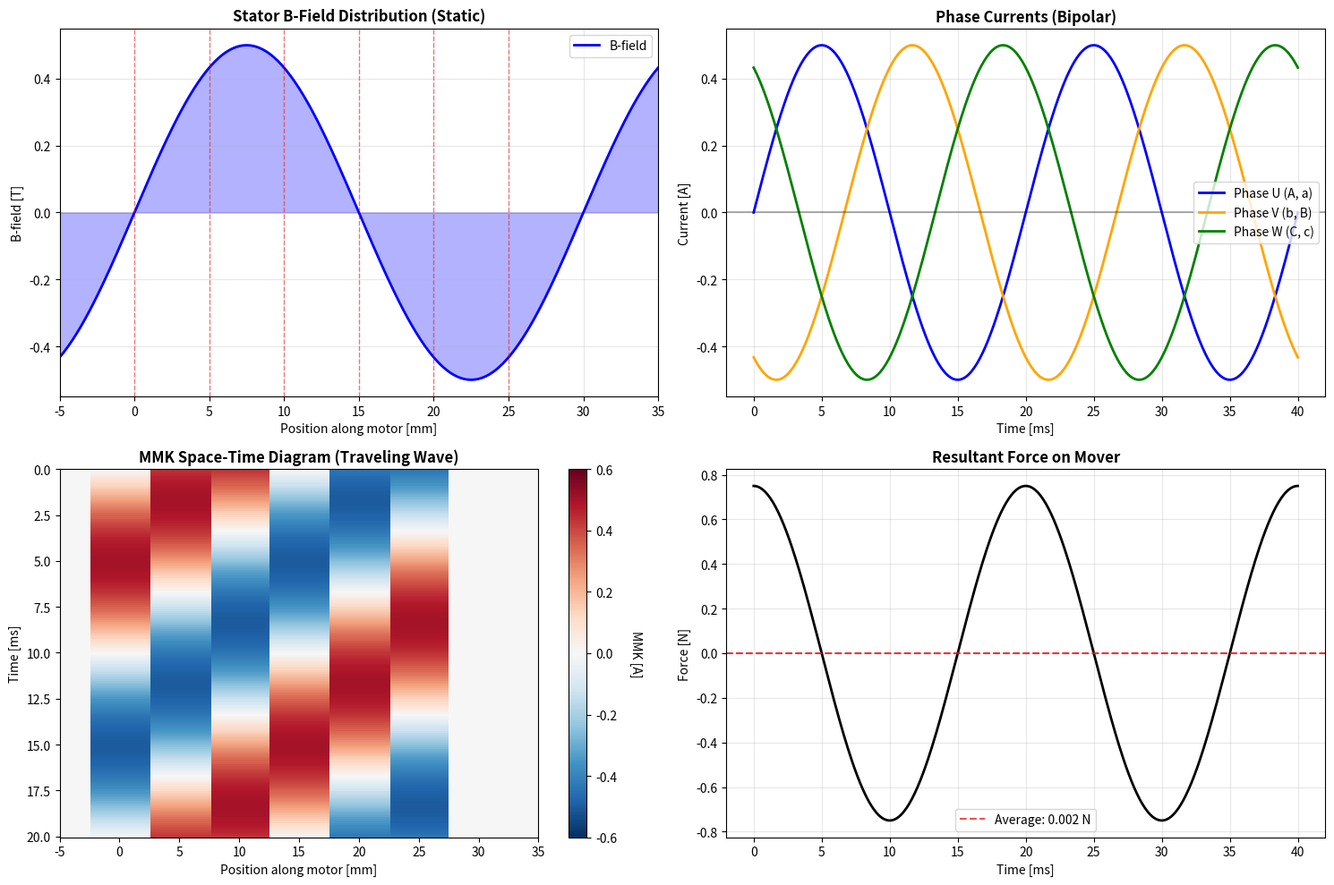
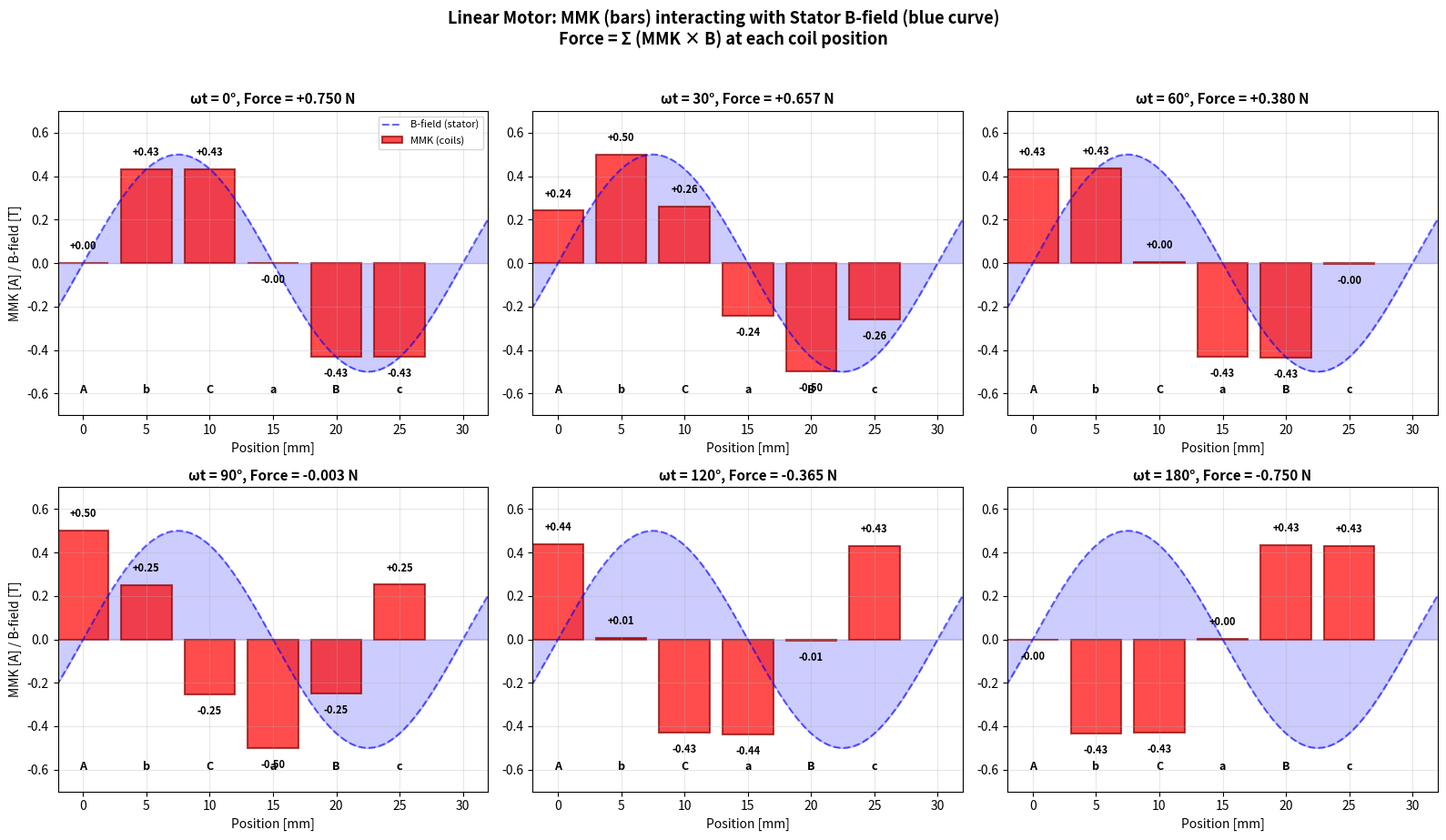

Write Python code to recreate these figures, in order.
"""
Tubular Linear Motor - Correct MMK Simulation
==============================================

This simulation models the actual physics of a tubular linear motor:
- 6 coils distributed ALONG the motor length (not angularly)
- Stator has sinusoidal B-field along its length: B(x) = B_max * sin(2πx/λ)
- Each coil produces MMK that interacts with LOCAL stator field
- Force = MMK × B_field at each position, summed across all coils

AbCaBc Winding Layout (along motor length):
  Position:  0mm    5mm    10mm   15mm   20mm   25mm   30mm (pole pitch)
             [A]    [b]    [C]    [a]    [B]    [c]
             │      │      │      │      │      │
  Phase:     U      V      W      U      V      W
  Direction: +      -      +      -      +      -

Key Physics:
- MMK from each coil is concentrated at its position (not distributed)
- Force = Σ (MMK_coil × B_stator(x_coil)) across all 6 coils
- The traveling MMK wave "locks" into the stator field and pulls the mover
"""

import numpy as np
import matplotlib.pyplot as plt


def simulate_linear_motor(time_points, pole_pitch_mm=30.0, coil_width_mm=5.0):
    """
    Simulate the tubular linear motor with correct spatial physics.
    
    Parameters:
    -----------
    time_points : array
        Time vector in seconds
    pole_pitch_mm : float
        Distance between same poles (N-to-N) in mm
    coil_width_mm : float
        Width of each coil in mm (pole_pitch/6 for concentrated winding)
    
    Returns:
    --------
    positions_mm : array
        Spatial positions along motor length [mm]
    b_field : array
        Stator B-field distribution [T]
    mmk_distribution : 2D array
        MMK from coils at each time step [time x position]
    force : array
        Total force at each time step [N]
    coil_positions_mm : array
        Positions of the 6 coils [mm]
    coil_currents : 2D array
        Current in each coil at each time [6 x time]
    """
    
    omega = 2 * np.pi * 50  # 50 Hz electrical
    V_amp = 2.0  # For 0-4V PWM
    V_offset = 2.0
    R_phase = 4.0  # Ohms
    
    # Three phase voltages (0-4V unipolar)
    v_U = V_amp * np.sin(omega * time_points) + V_offset
    v_V = V_amp * np.sin(omega * time_points - 2*np.pi/3) + V_offset
    v_W = V_amp * np.sin(omega * time_points - 4*np.pi/3) + V_offset
    
    # Floating neutral (2V for balanced phases)
    v_n = (v_U + v_V + v_W) / 3
    
    # Bipolar currents
    i_U = (v_U - v_n) / R_phase
    i_V = (v_V - v_n) / R_phase
    i_W = (v_W - v_n) / R_phase
    
    # Coil layout along motor length (AbCaBc pattern)
    # Coils are spaced by pole_pitch/6 = 5mm
    coil_positions_mm = np.array([0, 5, 10, 15, 20, 25])  # mm along motor
    coil_phases = ['U', 'V', 'W', 'U', 'V', 'W']
    coil_directions = [1, -1, 1, -1, 1, -1]  # A(+), b(-), C(+), a(-), B(+), c(-)
    
    # Current in each coil at each time
    coil_currents = np.zeros((6, len(time_points)))
    for i, phase in enumerate(coil_phases):
        if phase == 'U':
            coil_currents[i] = i_U * coil_directions[i]
        elif phase == 'V':
            coil_currents[i] = i_V * coil_directions[i]
        else:  # 'W'
            coil_currents[i] = i_W * coil_directions[i]
    
    # Spatial grid along motor length (2 pole pitches for visualization)
    positions_mm = np.linspace(-5, 65, 500)  # -5 to 65 mm
    
    # Stator B-field: sinusoidal along length
    # B(x) = B_max * sin(2πx/λ) where λ = pole_pitch
    B_max = 0.5  # Tesla (peak field)
    b_field = B_max * np.sin(2 * np.pi * positions_mm / pole_pitch_mm)
    
    # Calculate MMK distribution and force at each time step
    mmk_distribution = np.zeros((len(time_points), len(positions_mm)))
    force = np.zeros(len(time_points))
    
    for t_idx in range(len(time_points)):
        mmk = np.zeros_like(positions_mm)
        instantaneous_force = 0
        
        for coil_idx in range(6):
            coil_pos = coil_positions_mm[coil_idx]
            coil_current = coil_currents[coil_idx, t_idx]
            
            # MMK is concentrated at coil position (rectangular approximation)
            # Width = coil_width_mm, centered at coil_pos
            coil_mask = (positions_mm >= coil_pos - coil_width_mm/2) & \
                       (positions_mm < coil_pos + coil_width_mm/2)
            mmk[coil_mask] = coil_current
            
            # Force contribution: F = MMK × B at coil position
            # B at coil center:
            b_at_coil = B_max * np.sin(2 * np.pi * coil_pos / pole_pitch_mm)
            instantaneous_force += coil_current * b_at_coil
        
        mmk_distribution[t_idx, :] = mmk
        force[t_idx] = instantaneous_force
    
    return positions_mm, b_field, mmk_distribution, force, coil_positions_mm, coil_currents, pole_pitch_mm


def plot_linear_motor_overview(positions_mm, b_field, mmk_data, force, time, 
                                coil_positions, coil_currents, pole_pitch,
                                save_path='linear_motor_overview.png'):
    """Create overview plots for the linear motor simulation."""
    
    fig, axes = plt.subplots(2, 2, figsize=(15, 10))
    
    # Plot 1: Stator B-Field (static, along length)
    ax1 = axes[0, 0]
    ax1.fill_between(positions_mm, b_field, alpha=0.3, color='blue')
    ax1.plot(positions_mm, b_field, 'b-', linewidth=2, label='B-field')
    # Mark coil positions
    for pos in coil_positions:
        ax1.axvline(x=pos, color='red', linestyle='--', alpha=0.5, linewidth=1)
    ax1.set_xlabel('Position along motor [mm]')
    ax1.set_ylabel('B-field [T]')
    ax1.set_title('Stator B-Field Distribution (Static)', fontsize=12, fontweight='bold')
    ax1.set_xlim(-5, 35)
    ax1.legend()
    ax1.grid(True, alpha=0.3)
    
    # Plot 2: Phase Currents over time
    ax2 = axes[0, 1]
    omega = 2 * np.pi * 50
    R = 4.0
    v_U = 2*np.sin(omega*time) + 2
    v_V = 2*np.sin(omega*time - 2*np.pi/3) + 2
    v_W = 2*np.sin(omega*time - 4*np.pi/3) + 2
    v_n = (v_U + v_V + v_W) / 3
    i_U = (v_U - v_n) / R
    i_V = (v_V - v_n) / R
    i_W = (v_W - v_n) / R
    
    ax2.plot(time*1000, i_U, 'b-', linewidth=2, label='Phase U (A, a)')
    ax2.plot(time*1000, i_V, 'orange', linewidth=2, label='Phase V (b, B)')
    ax2.plot(time*1000, i_W, 'g-', linewidth=2, label='Phase W (C, c)')
    ax2.axhline(y=0, color='k', linestyle='-', alpha=0.3)
    ax2.set_xlabel('Time [ms]')
    ax2.set_ylabel('Current [A]')
    ax2.set_title('Phase Currents (Bipolar)', fontsize=12, fontweight='bold')
    ax2.legend()
    ax2.grid(True, alpha=0.3)
    
    # Plot 3: Space-Time Diagram of MMK
    ax3 = axes[1, 0]
    # Show only first period for clarity
    t_end_idx = len(time) // 2
    im = ax3.imshow(mmk_data[:t_end_idx, :], aspect='auto', cmap='RdBu_r',
                    extent=[positions_mm[0], positions_mm[-1], time[t_end_idx]*1000, 0],
                    vmin=-0.6, vmax=0.6, interpolation='nearest')
    ax3.set_xlabel('Position along motor [mm]')
    ax3.set_ylabel('Time [ms]')
    ax3.set_title('MMK Space-Time Diagram (Traveling Wave)', fontsize=12, fontweight='bold')
    ax3.set_xlim(-5, 35)
    cbar = plt.colorbar(im, ax=ax3)
    cbar.set_label('MMK [A]', rotation=270, labelpad=20)
    
    # Plot 4: Force over time
    ax4 = axes[1, 1]
    ax4.plot(time*1000, force, 'k-', linewidth=2)
    ax4.axhline(y=0, color='gray', linestyle='--', alpha=0.5)
    ax4.set_xlabel('Time [ms]')
    ax4.set_ylabel('Force [N]')
    ax4.set_title('Resultant Force on Mover', fontsize=12, fontweight='bold')
    ax4.grid(True, alpha=0.3)
    # Add average force line
    avg_force = np.mean(force)
    ax4.axhline(y=avg_force, color='red', linestyle='--', alpha=0.7, 
                label=f'Average: {avg_force:.3f} N')
    ax4.legend()
    
    plt.tight_layout()
    plt.savefig(save_path, dpi=150, bbox_inches='tight')
    plt.show()
    print(f"Saved: {save_path}")


def plot_snapshots_linear(positions_mm, b_field, mmk_data, coil_positions, 
                           coil_currents, time, pole_pitch,
                           save_path='linear_motor_snapshots.png'):
    """Plot snapshots showing B-field and MMK interaction at different times."""
    
    fig, axes = plt.subplots(2, 3, figsize=(16, 9))
    axes = axes.flatten()
    
    # Electrical angles to show
    angles = [0, 30, 60, 90, 120, 180]
    labels = ['0°', '30°', '60°', '90°', '120°', '180°']
    
    B_max = np.max(np.abs(b_field))
    
    for idx, (angle_deg, label) in enumerate(zip(angles, labels)):
        ax = axes[idx]
        t_idx = int(angle_deg/180 * len(time)/4)
        
        # Plot B-field (static, background)
        ax.fill_between(positions_mm, b_field, alpha=0.2, color='blue')
        ax.plot(positions_mm, b_field, 'b--', linewidth=1.5, alpha=0.6, label='B-field (stator)')
        
        # Plot MMK at this time step
        ax.bar(coil_positions, coil_currents[:, t_idx], 
               width=4, color='red', alpha=0.7, edgecolor='darkred', linewidth=1.5,
               label='MMK (coils)')
        
        # Add value labels on bars
        for pos, curr in zip(coil_positions, coil_currents[:, t_idx]):
            ax.text(pos, curr + 0.05*np.sign(curr), f'{curr:+.2f}', 
                   ha='center', va='bottom' if curr > 0 else 'top',
                   fontsize=8, fontweight='bold')
        
        # Calculate and display force
        force_at_t = 0
        for i, pos in enumerate(coil_positions):
            b_at_coil = B_max * np.sin(2 * np.pi * pos / pole_pitch)
            force_at_t += coil_currents[i, t_idx] * b_at_coil
        
        ax.set_title(f'ωt = {label}, Force = {force_at_t:+.3f} N', 
                    fontsize=11, fontweight='bold')
        ax.set_xlabel('Position [mm]')
        if idx % 3 == 0:
            ax.set_ylabel('MMK [A] / B-field [T]')
        ax.set_xlim(-2, 32)
        ax.set_ylim(-0.7, 0.7)
        if idx == 0:
            ax.legend(loc='upper right', fontsize=8)
        ax.grid(True, alpha=0.3)
        
        # Add coil labels
        coil_names = ['A', 'b', 'C', 'a', 'B', 'c']
        for pos, name in zip(coil_positions, coil_names):
            ax.text(pos, -0.6, name, ha='center', fontsize=9, fontweight='bold')
    
    plt.suptitle('Linear Motor: MMK (bars) interacting with Stator B-field (blue curve)\n' +
                'Force = Σ (MMK × B) at each coil position', 
                fontsize=13, fontweight='bold', y=1.02)
    plt.tight_layout()
    plt.savefig(save_path, dpi=150, bbox_inches='tight')
    plt.show()
    print(f"Saved: {save_path}")


def main():
    print("Tubular Linear Motor Simulation")
    print("=" * 50)
    
    t = np.linspace(0, 0.04, 400)  # 2 periods at 50Hz
    
    positions_mm, b_field, mmk_data, force, coil_pos, coil_curr, pole_pitch = \
        simulate_linear_motor(t, pole_pitch_mm=30.0, coil_width_mm=5.0)
    
    print(f"\nMotor Parameters:")
    print(f"  Pole pitch: {pole_pitch} mm")
    print(f"  Coil positions: {coil_pos} mm")
    print(f"  Peak B-field: {np.max(b_field):.2f} T")
    print(f"  Current amplitude: ±{np.max(np.abs(coil_curr)):.2f} A")
    print(f"  Average force: {np.mean(force):.3f} N")
    print(f"  Force ripple: {np.std(force):.3f} N")
    
    plot_linear_motor_overview(positions_mm, b_field, mmk_data, force, t,
                                coil_pos, coil_curr, pole_pitch,
                                'linear_motor_overview.png')
    plot_snapshots_linear(positions_mm, b_field, mmk_data, coil_pos, coil_curr,
                          t, pole_pitch, 'linear_motor_snapshots.png')
    
    print("\nKey Physics:")
    print("  - Coils distributed ALONG motor length (0, 5, 10, 15, 20, 25 mm)")
    print("  - Each coil sees LOCAL B-field from stator")
    print("  - Force = Σ (MMK × B) at each coil position")
    print("  - MMK wave travels as currents change, creating continuous force")


if __name__ == "__main__":
    main()
